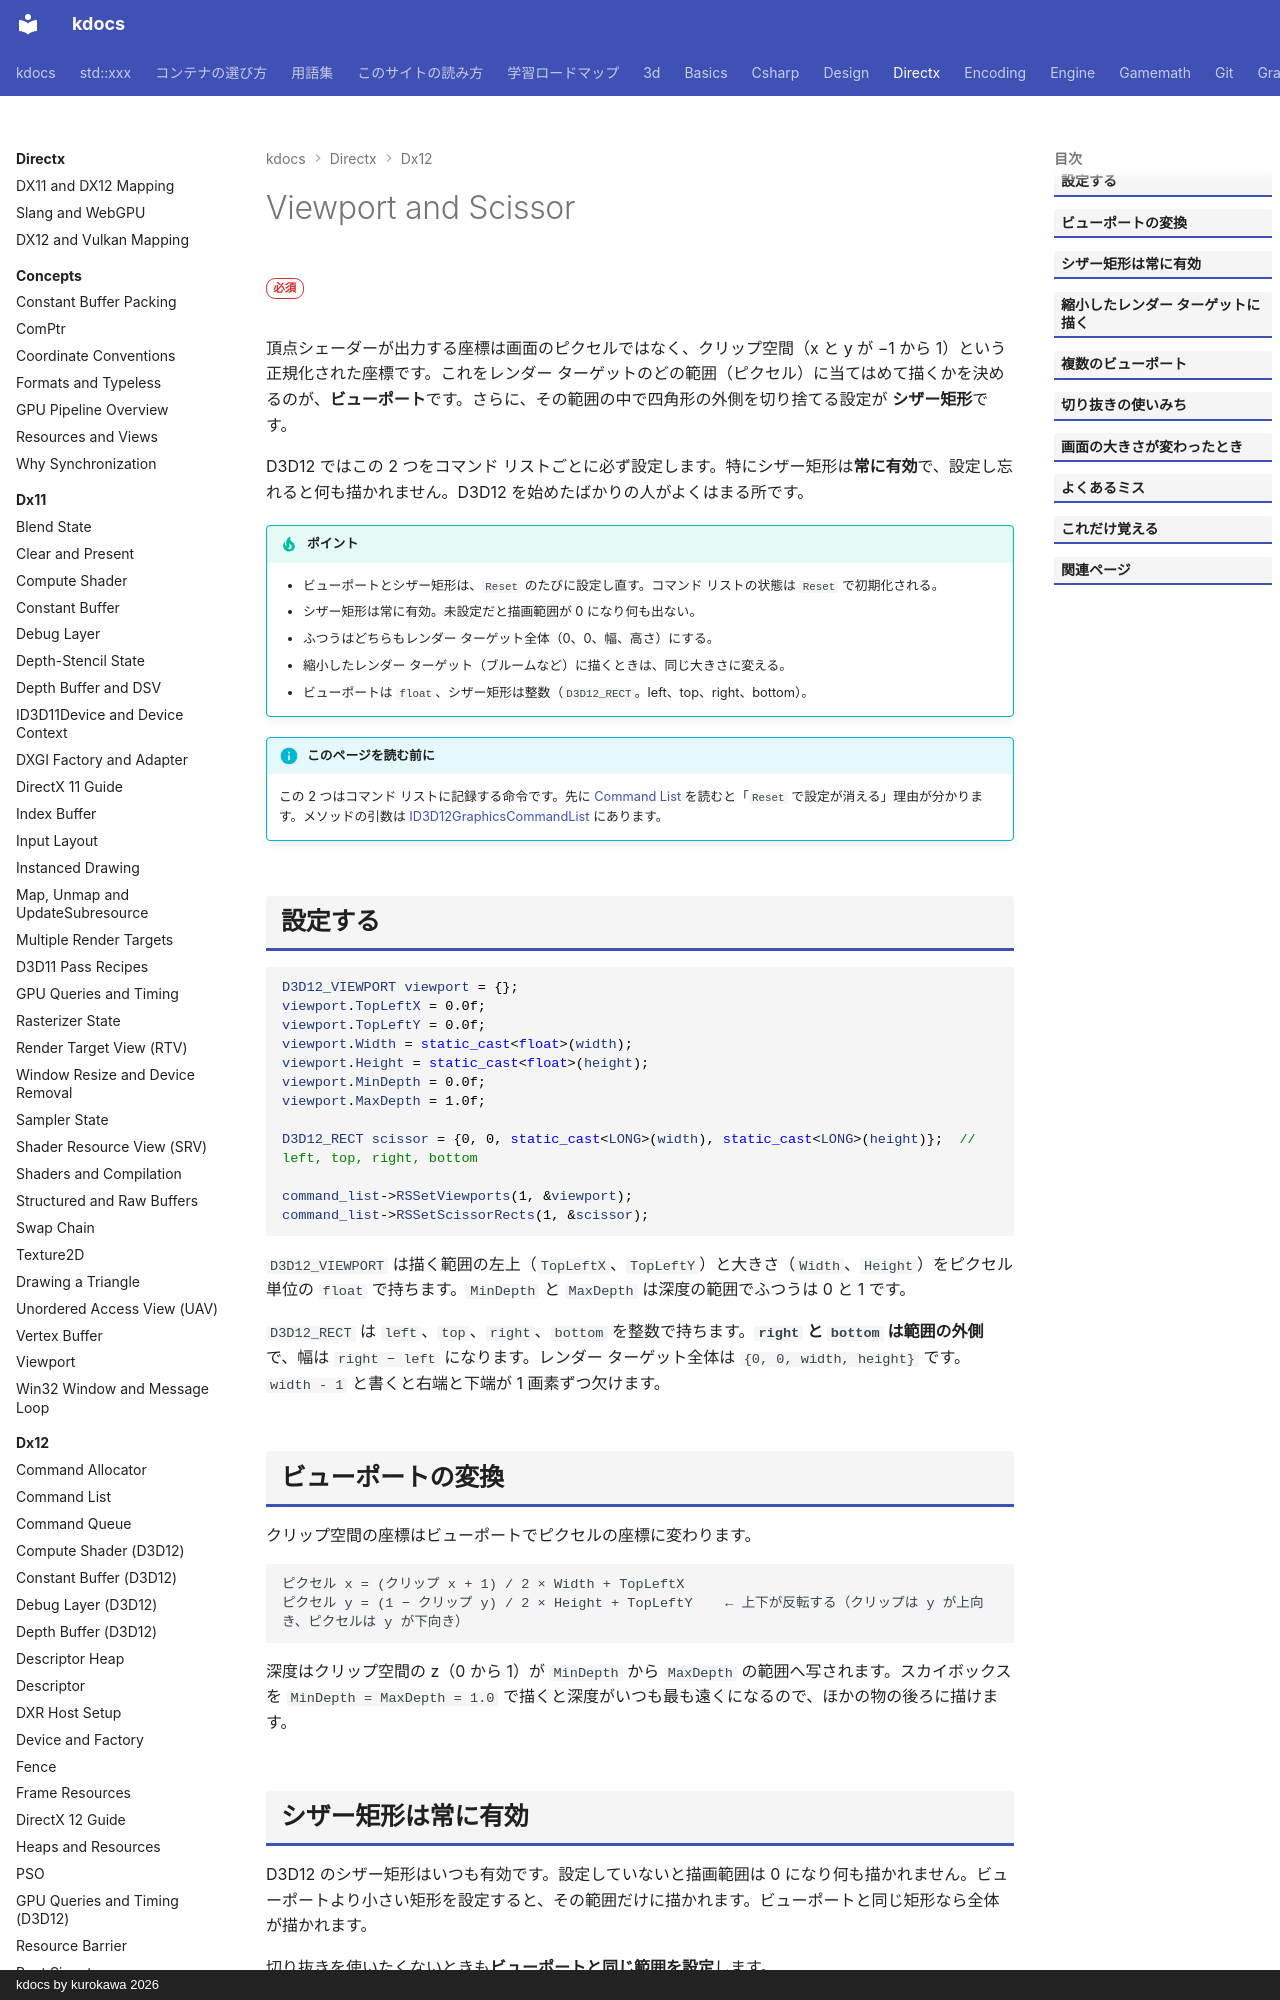

repository: qwzxdf/kdocs · page: directx/dx12/viewport-scissor/index.html · generator: mkdocs · copyright: kdocs by kurokawa 2026

---
title: Viewport and Scissor
tags:
  - DirectX
---

# Viewport and Scissor

<div class="page-badges" markdown>
<span class="rank rank-must">必須</span>
</div>

頂点シェーダーが出力する座標は画面のピクセルではなく、クリップ空間（x と y が −1 から 1）という正規化された座標です。これをレンダー ターゲットのどの範囲（ピクセル）に当てはめて描くかを決めるのが、<strong>ビューポート</strong>です。さらに、その範囲の中で四角形の外側を切り捨てる設定が <strong>シザー矩形</strong>です。

D3D12 ではこの 2 つをコマンド リストごとに必ず設定します。特にシザー矩形は**常に有効**で、設定し忘れると何も描かれません。D3D12 を始めたばかりの人がよくはまる所です。

!!! tip "ポイント"
    - ビューポートとシザー矩形は、`Reset` のたびに設定し直す。コマンド リストの状態は `Reset` で初期化される。
    - シザー矩形は常に有効。未設定だと描画範囲が 0 になり何も出ない。
    - ふつうはどちらもレンダー ターゲット全体（0、0、幅、高さ）にする。
    - 縮小したレンダー ターゲット（ブルームなど）に描くときは、同じ大きさに変える。
    - ビューポートは `float`、シザー矩形は整数（`D3D12_RECT`。left、top、right、bottom）。

!!! info "このページを読む前に"
    この 2 つはコマンド リストに記録する命令です。先に [Command List](command-list.md) を読むと「`Reset` で設定が消える」理由が分かります。メソッドの引数は [ID3D12GraphicsCommandList](api/id3d12graphicscommandlist.md#rssetviewports) にあります。

## 設定する

```cpp
D3D12_VIEWPORT viewport = {};
viewport.TopLeftX = 0.0f;
viewport.TopLeftY = 0.0f;
viewport.Width = static_cast<float>(width);
viewport.Height = static_cast<float>(height);
viewport.MinDepth = 0.0f;
viewport.MaxDepth = 1.0f;

D3D12_RECT scissor = {0, 0, static_cast<LONG>(width), static_cast<LONG>(height)};  // left, top, right, bottom

command_list->RSSetViewports(1, &viewport);
command_list->RSSetScissorRects(1, &scissor);
```

`D3D12_VIEWPORT` は描く範囲の左上（`TopLeftX`、`TopLeftY`）と大きさ（`Width`、`Height`）をピクセル単位の `float` で持ちます。`MinDepth` と `MaxDepth` は深度の範囲でふつうは 0 と 1 です。

`D3D12_RECT` は `left`、`top`、`right`、`bottom` を整数で持ちます。**`right` と `bottom` は範囲の外側**で、幅は `right − left` になります。レンダー ターゲット全体は `{0, 0, width, height}` です。`width - 1` と書くと右端と下端が 1 画素ずつ欠けます。
